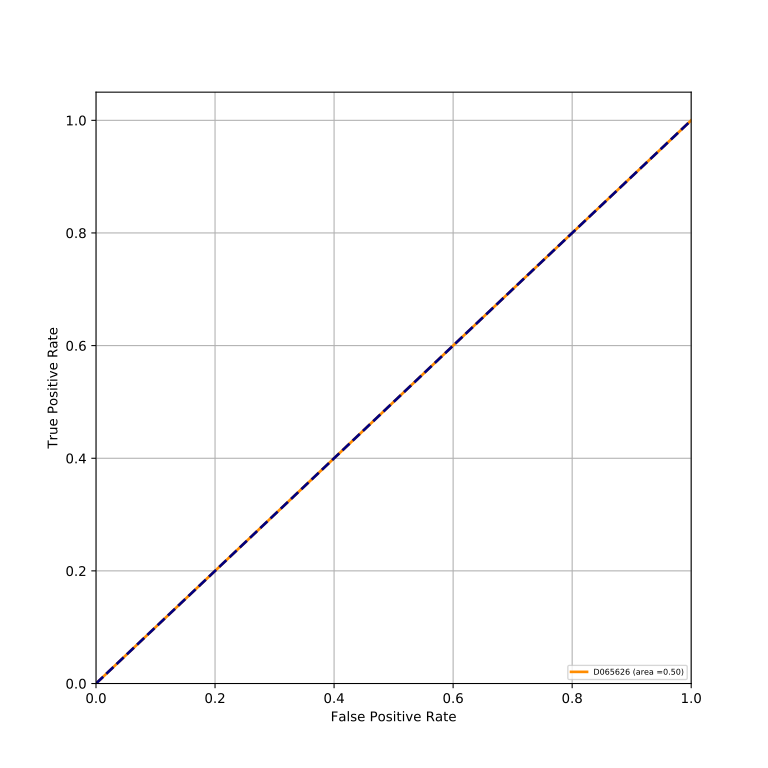

Data behind this chart, as committed beside it:
classes, fpr, tpr, auc
D065626, 0.0, 0.0, 0.5
D065626, 1.0, 1.0, 0.5
